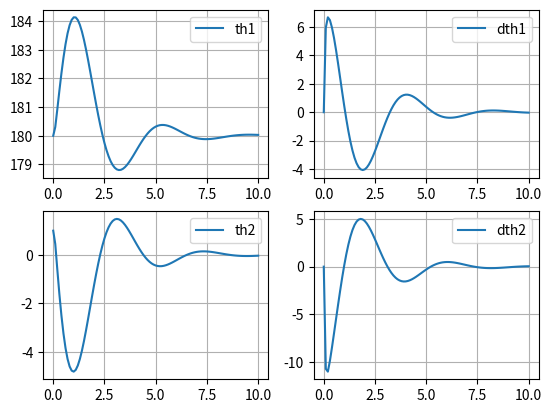
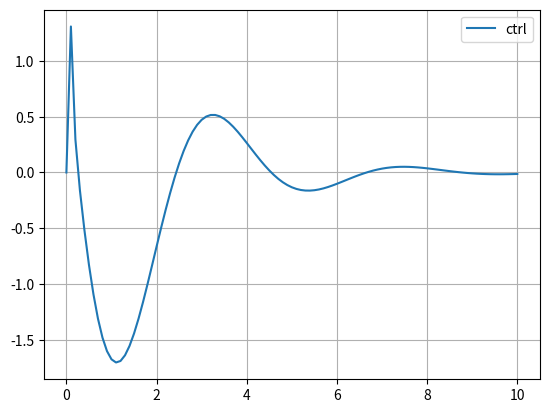

The matplotlib source for these figures, in order:
import numpy as np
import math
from scipy.integrate import odeint
import matplotlib.pyplot as plt
%matplotlib inline 

class Model:

    kp = np.array([60, 75, 30, 20])
    ki = np.array([0,0,0,0])
    x0 = np.array([math.pi,1*math.pi/180,0,0])
    xd = np.array([math.pi,0,0,0])
    dt = 0.1
    tt = np.array([0, dt])
    T = 10
    TT = np.arange(0,T+dt,dt)
    u0 = 0
    xx = np.array(x0)
    uu = np.array([0])
    ei = np.array([0,0,0,0])

    def du(in_,t,ep):
        return ep

    def ctrl(self,x):
        ep = x-self.xd
        self.ei = odeint(Model.du,self.ei,self.tt,args=(ep,))[-1]
        u = self.kp @ ep + self.ki @ self.ei
        return u

    def rp(in_,t,u):
        x = in_
        
        th1 = x[0]
        th2 = x[1]
        dth1 = x[2]
        dth2 = x[3]
        w = np.array([dth1,dth2])
        
        tau = np.array([u,0])
        m1 = 1
        m2 = 1
        L1 = 1
        L2 = 1
        g = 9.8
        f = np.array([0.6,0.6])

        D = np.array([[(m1+m2)*L1*L1+m2*L2*L2+2*m2*L1*L2*math.cos(th2), m2*L2*L2+m2*L1*L2*math.cos(th2)],
                     [m2*L2*L2+m2*L1*L2*math.cos(th2), m2*L2*L2]])

        C = np.array([-m2*L1*L2*math.sin(th2)*dth2*(2*dth1+dth2),
             m2*L1*L2*math.sin(th2)*dth1*dth1])

        g = np.array([(m1+m2)*g*L1*math.sin(th1)+m2*g*L2*math.sin(th1+th2),
            m2*g*L2*math.sin(th1+th2)])

        expr1 = tau - C - g - f*w
        ddth = np.linalg.inv(D) @ expr1
        dx = np.concatenate((w,
              ddth))
        
        return dx

    def state(self,u,x0):
        x = odeint(Model.rp,x0,self.tt,args=(u,))[-1,:]
        return x

    def step(self,x0,u0):
        u = self.ctrl(x0)
        x = self.state(u,x0)
        return (x,u)

    def main_cycle(self):
        x = self.x0
        u = self.u0
        for t in self.TT[1:]:
            (x,u) = self.step(x,u)
            self.xx = np.vstack((self.xx,x))
            self.uu = np.vstack((self.uu,u))

    def __init__(self):
        pass

m = Model()
m.main_cycle()
m.xx *= 180/math.pi

plt.figure(1)
plt.subplot(2,2,1)
plt.plot(m.TT,m.xx[:,0],label='th1')
plt.legend()
plt.grid()

plt.subplot(2,2,3)
plt.plot(m.TT,m.xx[:,1],label='th2')
plt.legend()
plt.grid()

plt.subplot(2,2,2)
plt.plot(m.TT,m.xx[:,2],label='dth1')
plt.legend()
plt.grid()

plt.subplot(2,2,4)
plt.plot(m.TT,m.xx[:,3],label='dth2')
plt.legend()
plt.grid()

plt.figure(2)
plt.plot(m.TT,m.uu,label='ctrl')
plt.legend()
plt.grid()



